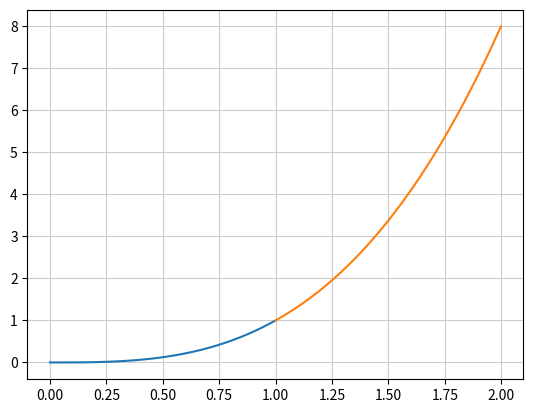

Reproduce this figure in Python.
import numpy as np
import matplotlib.pyplot as plt

##################################################

# 삼차방정식

dots = [[0, 0], [1, 1], [2, 8]] # 주어진 점들의 리스트(집합)

condition = [0, 0] # 선택조건: 첫번째 점(a, b) 에서 [f'(a), f"(a)]


def cubic_equation(dots, condition): # 계수함수: 주어진 점들의 리스트와 선택조건을 받아 각 삼차함수의 계수를 리스트로 묶어 출력
    i = 0 # 반복문의 반복 횟수
    cubic_list = []

    while i < len(dots) - 1: # 반복문
        a, b = dots[i] # n번째 점의 좌표(a, b)
        c, d = dots[i+1] # n+1번째 점의 좌표(c, d)

        if  i==0: # i=0 일 때
            e = condition[0] # 첫번째 점의 미분계수
            f = condition[1] # 첫번째 점의 이계미분계수
        elif i!=0: # i≠0 일 때
            x = dots[i][0]
            e = 3*p*x**2 + 2*q*x + r # n번째 점의 미분계수
            f = 6*p*x + 2*q # n번째 점의 이계미분계수

        # fn(x) = px^3 + qx^2 + rx + s
        p = (f*(a-c)**2 - 2*e*(a-c) + 2*(b-d))/ 2*(a-c)**3
        q = f/2 - 3*a*p
        r = e - 3*a**2*p - 2*a*q
        s = b - p*a**3 - q*a**2 - r*a

        cubic_list.append([p, q, r, s])
        i += 1

    return cubic_list

cubic_list = cubic_equation(dots, condition) # 계수함수 호출
print(cubic_list) # 각 삼차함수의 계수 리스트의 리스트

##################################################

# 그래프

def func(coef_list, x): # fn(x) = px^3 + qx^2 + rx + s, 계수와 x좌표를 받아 함숫값 출력
    return coef_list[0]*x**3 + coef_list[1]*x**2 + coef_list[2]*x + coef_list[3]

for i in range(len(dots)-1):
    x1, y1 = dots[i] # n번째 점의 좌표
    x2, y2 = dots[i+1] # n+1번째 점의 좌표
    x_ndarray = np.arange(x1, x2, 0.001) # 두 점 사이를 0.001 간격으로 쪼갬
    y_ndarray = func(cubic_list[i], x_ndarray) # 쪼개진 x좌표의 함숫값
    plt.plot(x_ndarray, y_ndarray) # 그래프 출력
    plt.grid(color='0.8') # 각 삼차함수를 색으로 구분

plt.show()